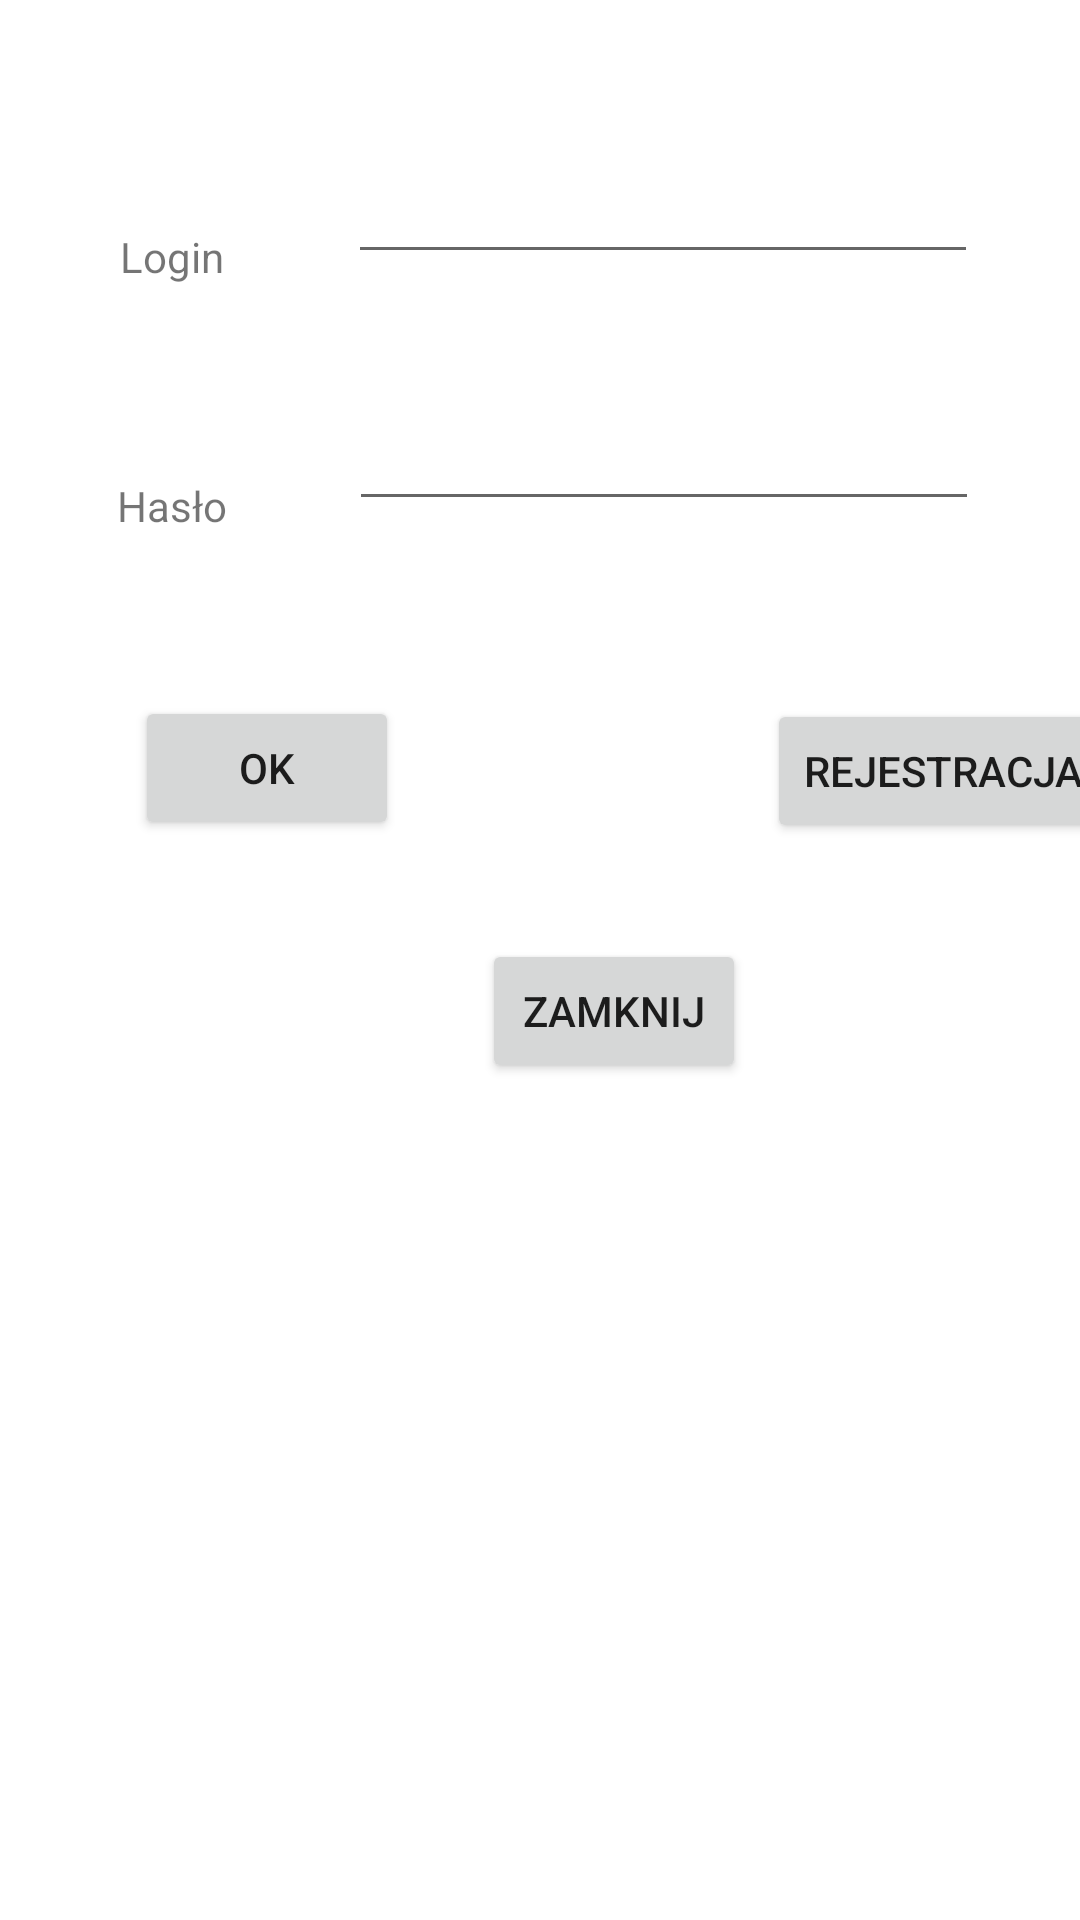

Layout XML and referenced resources for this Android screen:
<!-- AndroidManifest.xml: application theme Theme.MyApplicationEA -->
<!-- res/layout/activity_main.xml -->
<?xml version="1.0" encoding="utf-8"?>
<androidx.constraintlayout.widget.ConstraintLayout xmlns:android="http://schemas.android.com/apk/res/android"
    xmlns:app="http://schemas.android.com/apk/res-auto"
    xmlns:tools="http://schemas.android.com/tools"
    android:layout_width="match_parent"
    android:layout_height="match_parent"
    tools:context=".MainActivity">

    <androidx.constraintlayout.widget.ConstraintLayout
        android:layout_width="409dp"
        android:layout_height="729dp"
        tools:layout_editor_absoluteX="1dp"
        tools:layout_editor_absoluteY="1dp">

        <TextView
            android:id="@+id/textView2"
            android:layout_width="wrap_content"
            android:layout_height="wrap_content"
            android:layout_marginStart="40dp"
            android:layout_marginTop="76dp"
            android:text="Login"
            app:layout_constraintStart_toStartOf="parent"
            app:layout_constraintTop_toTopOf="parent" />

        <EditText
            android:id="@+id/editTextTextPersonName2"
            android:layout_width="wrap_content"
            android:layout_height="wrap_content"
            android:layout_marginTop="50dp"
            android:layout_marginEnd="83dp"
            android:ems="10"
            android:inputType="textPersonName"
            app:layout_constraintEnd_toEndOf="parent"
            app:layout_constraintHorizontal_bias="1.0"
            app:layout_constraintStart_toEndOf="@+id/textView2"
            app:layout_constraintTop_toTopOf="parent" />

        <TextView
            android:id="@+id/textView3"
            android:layout_width="wrap_content"
            android:layout_height="wrap_content"
            android:layout_marginStart="39dp"
            android:layout_marginTop="64dp"
            android:text="Hasło"
            app:layout_constraintStart_toStartOf="parent"
            app:layout_constraintTop_toBottomOf="@+id/textView2" />

        <EditText
            android:id="@+id/editTextTextPersonName4"
            android:layout_width="wrap_content"
            android:layout_height="wrap_content"
            android:layout_marginStart="41dp"
            android:layout_marginTop="41dp"
            android:layout_marginEnd="83dp"
            android:ems="10"
            android:inputType="textPersonName"
            app:layout_constraintEnd_toEndOf="parent"
            app:layout_constraintStart_toEndOf="@+id/textView3"
            app:layout_constraintTop_toBottomOf="@+id/editTextTextPersonName2" />

        <Button
            android:id="@+id/button"
            android:layout_width="wrap_content"
            android:layout_height="wrap_content"
            android:layout_marginStart="45dp"
            android:layout_marginBottom="449dp"
            android:text="Ok"
            app:layout_constraintBottom_toBottomOf="parent"
            app:layout_constraintStart_toStartOf="parent" />

        <Button
            android:id="@+id/button2"
            android:layout_width="wrap_content"
            android:layout_height="wrap_content"
            android:layout_marginEnd="36dp"
            android:layout_marginBottom="448dp"
            android:text="Rejestracja"
            app:layout_constraintBottom_toBottomOf="parent"
            app:layout_constraintEnd_toEndOf="parent" />

        <Button
            android:id="@+id/button4"
            android:layout_width="wrap_content"
            android:layout_height="wrap_content"
            android:layout_marginTop="32dp"
            android:text="Zamknij"
            app:layout_constraintEnd_toEndOf="parent"
            app:layout_constraintStart_toStartOf="parent"
            app:layout_constraintTop_toBottomOf="@+id/button2" />

    </androidx.constraintlayout.widget.ConstraintLayout>
</androidx.constraintlayout.widget.ConstraintLayout>
<!-- resources referenced by this layout -->
<resources>
  <style name="Theme.MyApplicationEA" parent="Theme.MaterialComponents.DayNight.DarkActionBar">
          
          <item name="colorPrimary">@color/purple_500</item>
          <item name="colorPrimaryVariant">@color/purple_700</item>
          <item name="colorOnPrimary">@color/white</item>
          
          <item name="colorSecondary">@color/teal_200</item>
          <item name="colorSecondaryVariant">@color/teal_700</item>
          <item name="colorOnSecondary">@color/black</item>
          
          <item name="android:statusBarColor" tools:targetApi="l">?attr/colorPrimaryVariant</item>
          
          <item name="windowNoTitle">true</item>
      </style>
  <!-- not gathered from this repository: default colours our renderer supplied (Android Studio template values) -->
  <color name="purple_500">#FF6200EE</color>
  <color name="purple_700">#FF3700B3</color>
  <color name="teal_200">#FF03DAC5</color>
  <color name="teal_700">#FF018786</color>
  <color name="black">#FF000000</color>
  <color name="white">#FFFFFFFF</color>
</resources>
